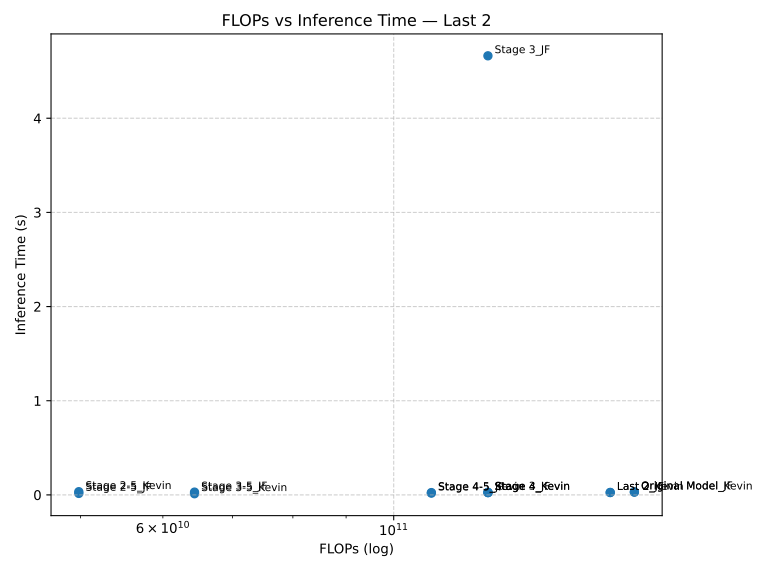

Source data for this figure (header and first rows):
Model, FLOPs, Inference Time (s)
Stage 4_JF, 123197194240, 0.02439
Stage 3_Kevin, 123180417024, 0.02823
Stage 3_JF, 123180417024, 4.663
Original Model_Kevin, 170324393984, 0.02888
Original Model_JF, 170324393984, 0.03224
Last 2_JF, 161463926784, 0.02587
Last 2_Kevin, 161463926784, 0.02518
Stage 4_Kevin, 123197194240, 0.02436
Stage 4-5_JF, 108689096704, 0.01877
Stage 4-5_Kevin, 108689096704, 0.02439
Stage 3-5_JF, 64353206272, 0.02954
Stage 3-5_Kevin, 64353206272, 0.01231
Stage 2-5_JF, 49815748608, 0.01575
Stage 2-5_Kevin, 49815748608, 0.03406
